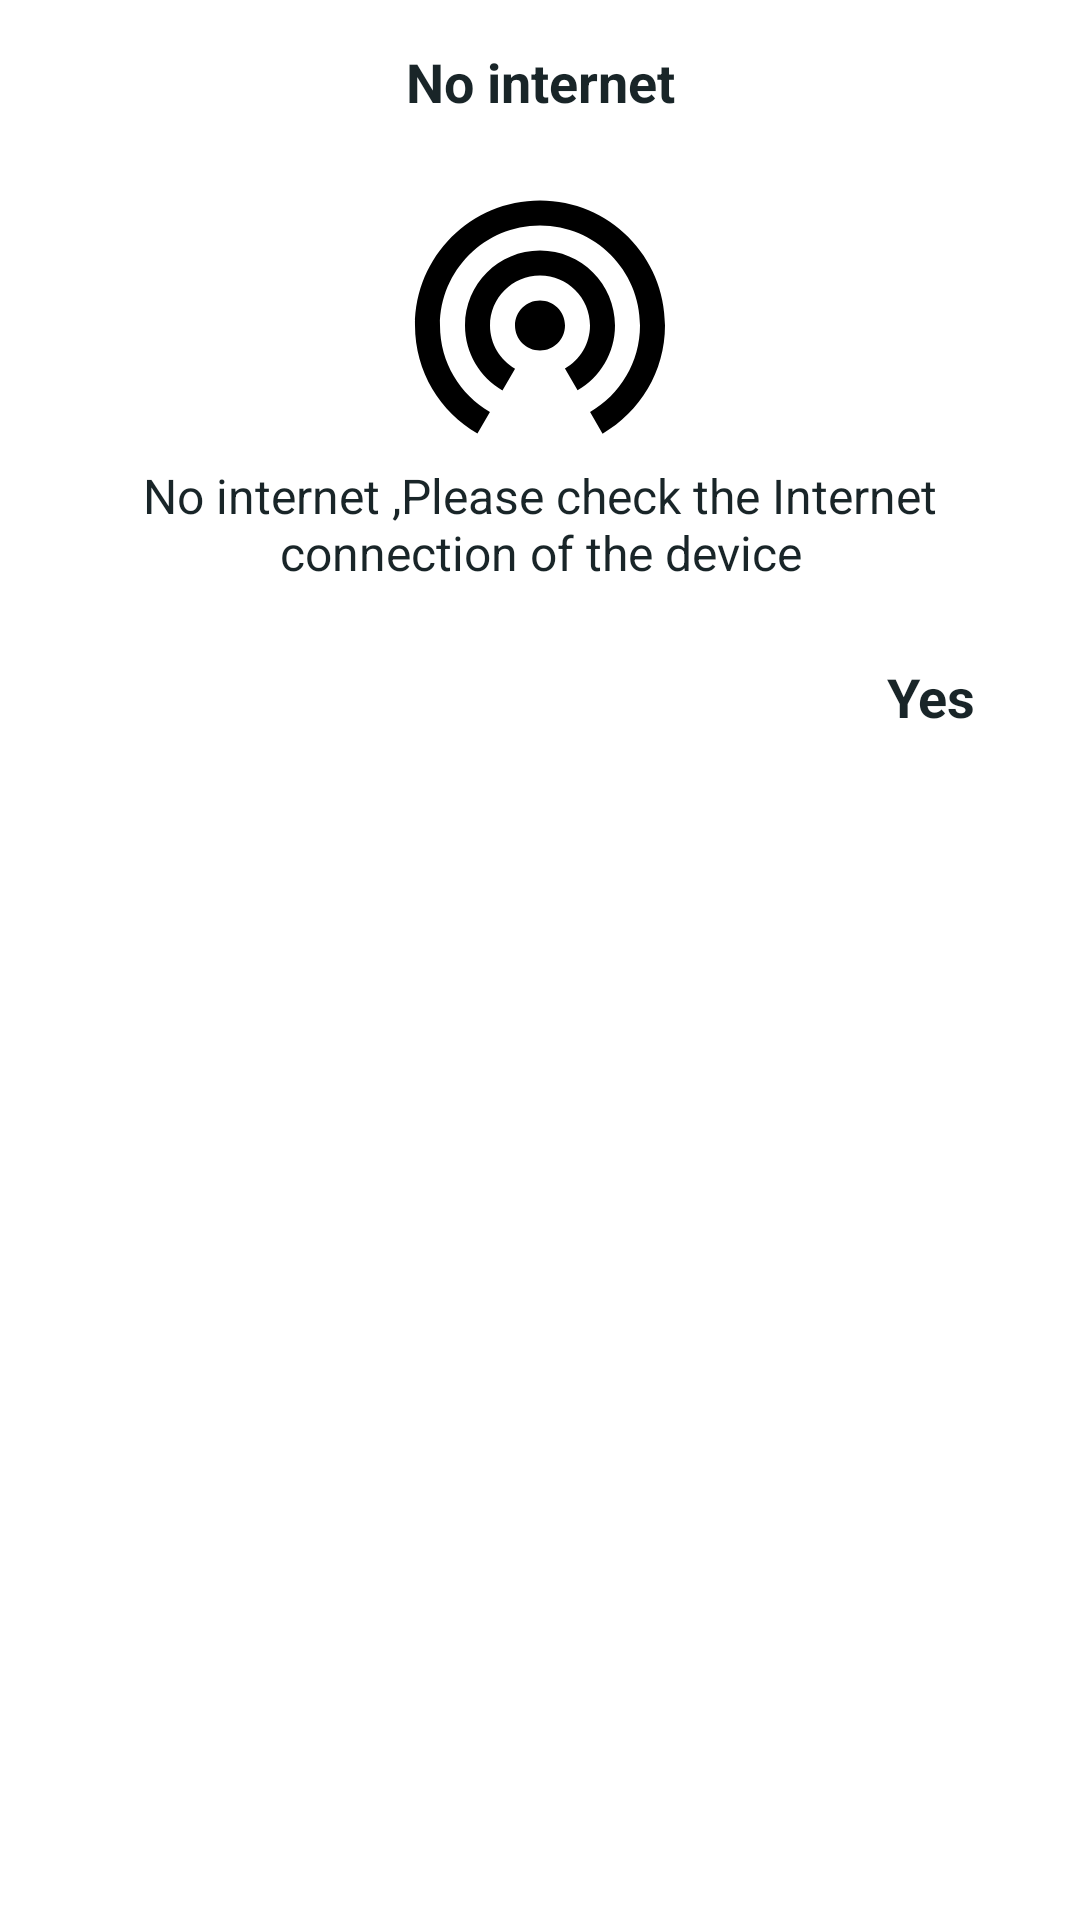

Reconstruct the res/layout file that produces this screen, plus the resources it refers to.
<!-- AndroidManifest.xml: application theme AppTheme -->
<!-- res/layout/internet_conn.xml -->
<?xml version="1.0" encoding="utf-8"?>
<RelativeLayout xmlns:android="http://schemas.android.com/apk/res/android"
    xmlns:app="http://schemas.android.com/apk/res-auto"
    xmlns:tools="http://schemas.android.com/tools"
    android:layout_width="match_parent"
    android:background="@color/white"
    android:layout_height="wrap_content">


    <FrameLayout
        android:layout_width="match_parent"
        android:layout_height="wrap_content">

        <ScrollView
            android:layout_width="match_parent"
            android:layout_height="wrap_content">


            <LinearLayout
                android:layout_width="match_parent"
                android:layout_marginLeft="5dp"
                android:layout_marginBottom="5dp"
                android:layout_marginRight="5dp"
                android:layout_marginTop="5dp"
                android:orientation="vertical"
                android:layout_height="wrap_content">

                <TextView
                    android:id="@+id/tv_titel"
                    android:layout_width="match_parent"
                    android:padding="10dp"
                    android:textColor="@color/black"
                    android:textSize="18dp"
                    android:layout_gravity="center"
                    android:gravity="center"
                    android:text="@string/a2"
                    android:textStyle="bold"
                    android:layout_height="match_parent" />

                <LinearLayout
                    android:layout_width="match_parent"
                    android:layout_height="wrap_content"
                    android:layout_margin="5dp"
                    android:orientation="vertical">

                    <ImageView
                        android:layout_width="100dp"
                        android:layout_height="100dp"
                        android:layout_gravity="center"
                        android:background="@drawable/ic_iconfinder_ic_wifi_tethering_48px_352227" />


                    <TextView
                        android:id="@+id/v1"
                        android:layout_width="match_parent"
                        android:paddingLeft="10dp"
                        android:paddingBottom="10dp"
                        android:paddingRight="10dp"
                        android:textColor="@color/black"
                        android:textSize="16dp"
                        android:layout_gravity="center"
                        android:gravity="center"
                        android:text="@string/a1"
                        android:layout_height="match_parent" />

                </LinearLayout>







                <LinearLayout
                    android:layout_width="match_parent"
                    android:orientation="horizontal"
                    android:layout_height="match_parent">



                    <TextView
                        android:id="@+id/tv_ok"
                        android:layout_width="match_parent"
                        android:padding="10dp"
                        android:textColor="@color/black"
                        android:textSize="18dp"
                        android:text="@string/yes"
                        android:layout_gravity="right"
                        android:gravity="right"
                        android:layout_marginRight="20dp"
                        android:layout_weight="0.7"
                        android:textStyle="bold"
                        android:layout_height="match_parent" />
                </LinearLayout>




            </LinearLayout>

        </ScrollView>







    </FrameLayout>


</RelativeLayout>
<!-- resources referenced by this layout -->
<resources>
  <color name="black">#192528</color>
  <color name="white">#FFFFFF</color>
  <!-- drawable ic_iconfinder_ic_wifi_tethering_48px_352227 (drawable) -->
  <vector xmlns:android="http://schemas.android.com/apk/res/android"
      android:width="24dp"
      android:height="24dp"
      android:viewportWidth="48"
      android:viewportHeight="48">
      <path
          android:fillColor="#FF000000"
          android:pathData="M24,22c-2.21,0 -4,1.79 -4,4s1.79,4 4,4 4,-1.79 4,-4 -1.79,-4 -4,-4zM36,26c0,-6.63 -5.37,-12 -12,-12s-12,5.37 -12,12c0,4.44 2.41,8.3 5.99,10.38l2.02,-3.48c-2.39,-1.39 -4.01,-3.94 -4.01,-6.9 0,-4.42 3.58,-8 8,-8s8,3.58 8,8c0,2.96 -1.62,5.51 -4.01,6.89l2.02,3.48c3.58,-2.07 5.99,-5.93 5.99,-10.37zM24,6c-11.05,0 -20,8.95 -20,20 0,7.39 4.02,13.83 9.99,17.29l2,-3.46c-4.77,-2.76 -7.99,-7.92 -7.99,-13.83 0,-8.84 7.16,-16 16,-16s16,7.16 16,16c0,5.91 -3.22,11.07 -7.99,13.84l2,3.46c5.97,-3.47 9.99,-9.91 9.99,-17.3 0,-11.05 -8.96,-20 -20,-20z" />
  </vector>
  <string name="a1">No internet ,Please check the Internet connection of the device </string>
  <string name="a2">No internet</string>
  <string name="yes">Yes</string>
  <style name="AppTheme" parent="Theme.AppCompat.Light.DarkActionBar">
          
          <item name="colorPrimary">@color/colorPrimary</item>
          <item name="colorPrimaryDark">@color/colorPrimaryDark</item>
          <item name="colorAccent">@color/colorAccent</item>
      </style>
  <color name="colorPrimary">#4F636D</color>
  <color name="colorPrimaryDark">#4F636D</color>
  <color name="colorAccent">#4F636D</color>
</resources>
